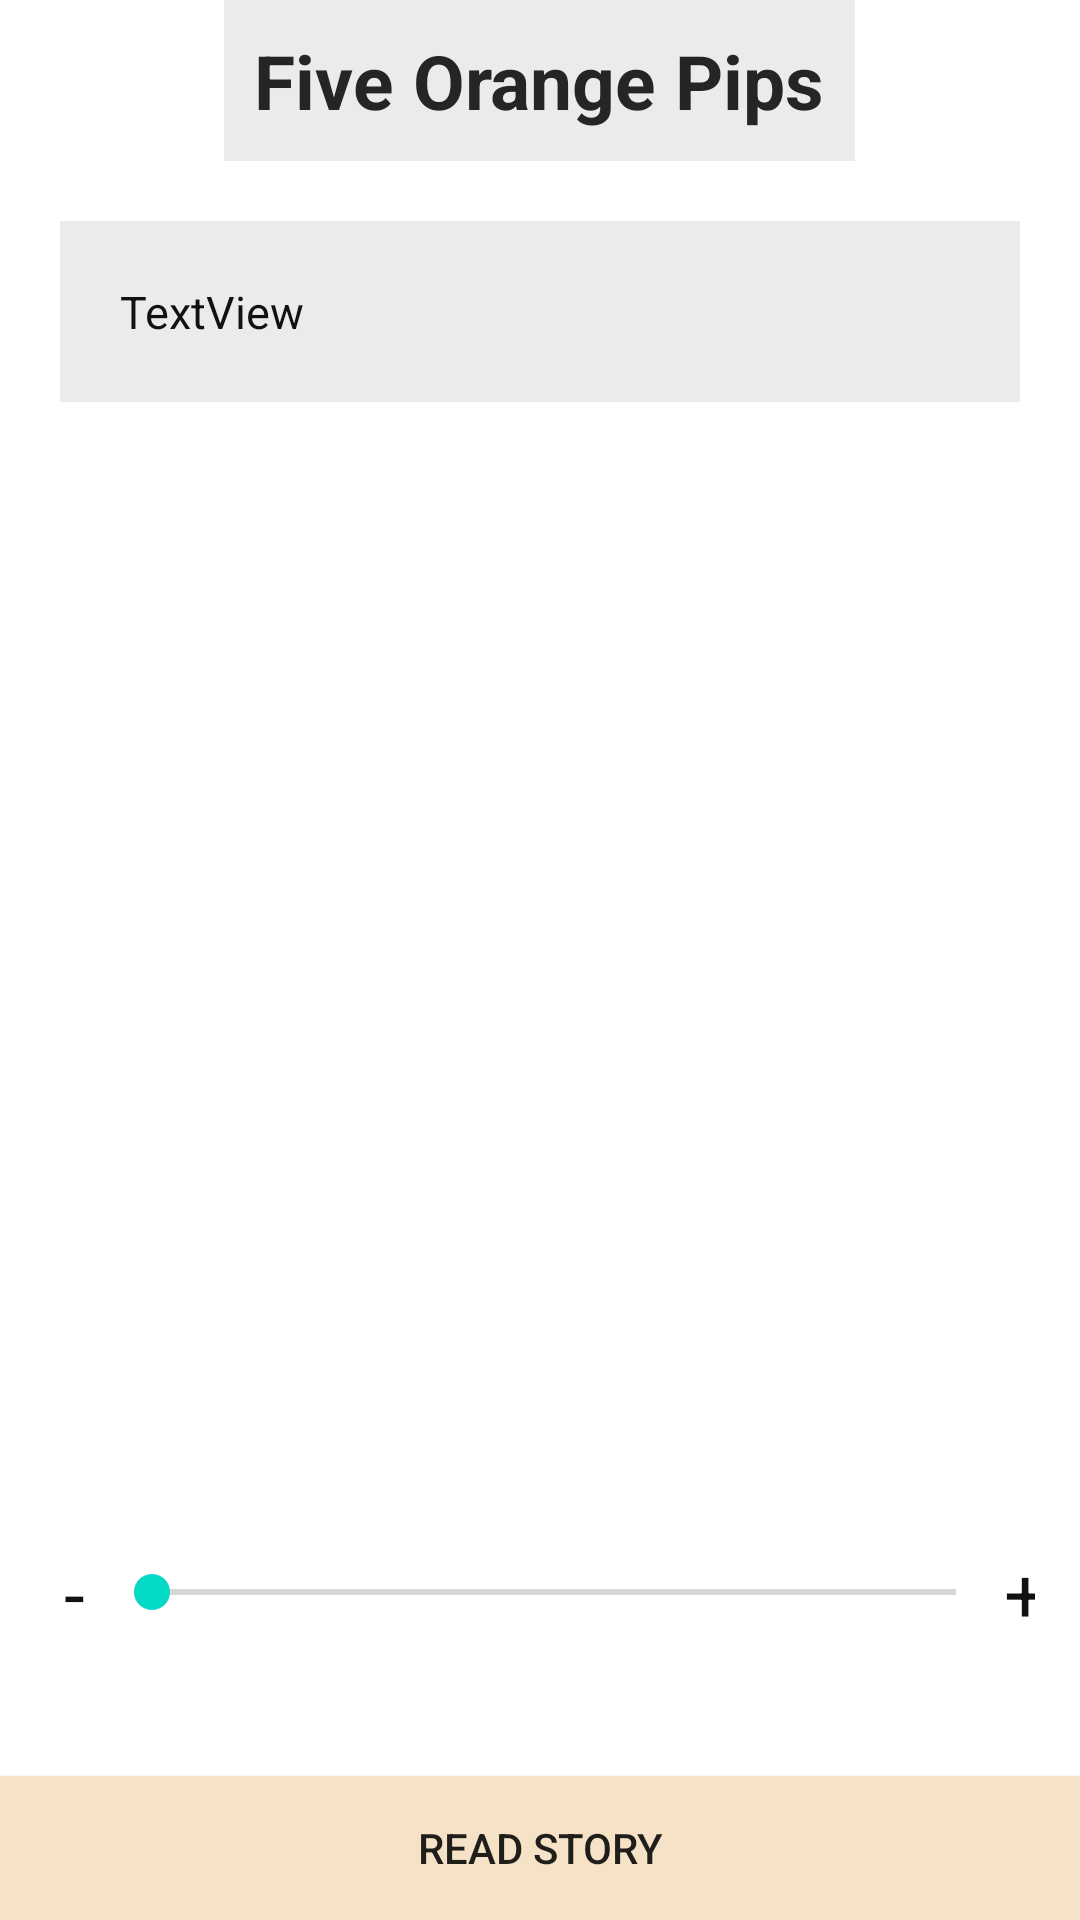

Write the Android layout XML for this screen, with the resource values it uses.
<!-- AndroidManifest.xml: application theme Theme.BackgroundExamples -->
<!-- res/layout/activity_show_read_book.xml -->
<?xml version="1.0" encoding="utf-8"?>
<LinearLayout
    android:id="@+id/LL2"
    xmlns:android="http://schemas.android.com/apk/res/android"
    xmlns:app="http://schemas.android.com/apk/res-auto"
    xmlns:tools="http://schemas.android.com/tools"
    android:layout_width="match_parent"
    android:layout_height="match_parent"
    android:orientation="vertical"
    android:gravity="center_horizontal"
    tools:context=".ShowReadBook">

    <TextView
        android:id="@+id/tvText1"
        android:layout_width="wrap_content"
        android:layout_height="wrap_content"
        android:text="Five Orange Pips"
        android:background="#ECEBEB"
        android:gravity="center"
        android:padding="10dp"
        android:textColor="#252525"
        android:textSize="25dp"
        android:textStyle="bold" />

    <ScrollView
        android:id="@+id/sv"
        android:layout_width="match_parent"
        android:layout_height="match_parent"
        android:padding="20dp"
        android:layout_weight="1">

        <TextView
            android:id="@+id/tvText2"
            android:layout_width="match_parent"
            android:layout_height="wrap_content"
            android:background="#ECEBEB"
            android:justificationMode="inter_word"
            android:textSize="15dp"
            android:textColor="#111111"
            android:padding="20dp"
            android:text="TextView" />
    </ScrollView>

    <LinearLayout
        android:layout_width="match_parent"
        android:layout_height="wrap_content"
        android:orientation="horizontal"
        android:padding="15dp"
        android:gravity="center">

        <TextView
            android:id="@+id/tvMinus"
            android:layout_width="wrap_content"
            android:layout_height="wrap_content"
            android:textColor="#111111"
            android:textSize="25dp"
            android:text=" - " />

        <SeekBar
            android:id="@+id/sbTextSize2"
            android:layout_width="300dp"
            android:layout_height="20dp"
            android:background="#FFFFFF" />

        <TextView
            android:id="@+id/tvPlus"
            android:layout_width="wrap_content"
            android:layout_height="wrap_content"
            android:textColor="#111111"
            android:textSize="25dp"
            android:text=" + " />

    </LinearLayout>

    <Button
        android:id="@+id/bRead"
        android:layout_width="match_parent"
        android:background="#F6E3C7"
        android:layout_height="wrap_content"
        android:text="Read story" />



</LinearLayout>
<!-- resources referenced by this layout -->
<resources>
  <style name="Theme.BackgroundExamples" parent="Theme.MaterialComponents.DayNight">
          
          <item name="colorPrimary">@color/purple_500</item>
          <item name="colorPrimaryVariant">@color/purple_700</item>
          <item name="colorOnPrimary">@color/white</item>
          
          <item name="colorSecondary">@color/teal_200</item>
          <item name="colorSecondaryVariant">@color/teal_700</item>
          <item name="colorOnSecondary">@color/black</item>
          
          <item name="android:statusBarColor">?attr/colorPrimaryVariant</item>
          
      </style>
  <!-- not gathered from this repository: default colours our renderer supplied (Android Studio template values) -->
  <color name="purple_500">#FF6200EE</color>
  <color name="purple_700">#FF3700B3</color>
  <color name="teal_200">#FF03DAC5</color>
  <color name="teal_700">#FF018786</color>
  <color name="black">#FF000000</color>
  <color name="white">#FFFFFFFF</color>
</resources>
